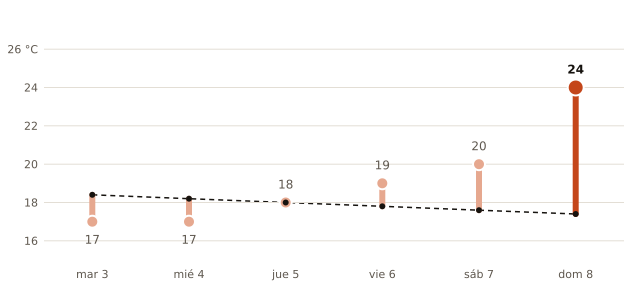

The file beside this chart, header and first rows:
fecha, máxima_prevista_C, máxima_normal_1991_2020_C
2026-11-03, 17, 18.4
2026-11-04, 17, 18.2
2026-11-05, 18, 18.0
2026-11-06, 19, 17.8
2026-11-07, 20, 17.6
2026-11-08, 24, 17.4
